5-way image classification set "DiabeticBahia_split_2" from GitHub (Nour-el-houda34/Diabetic-Retinopathy); label vocabulary: healthy, mild diabetic retinopathy, moderate diabetic retinopathy, proliferate DR, severe diabetic retinopathy.

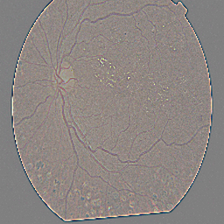
Label: proliferate DR

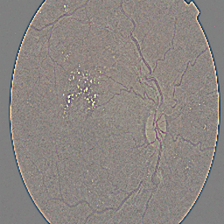
Label: moderate diabetic retinopathy

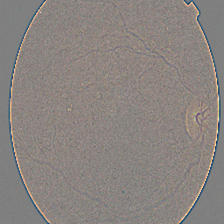
Label: mild diabetic retinopathy

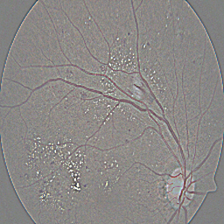
Label: severe diabetic retinopathy

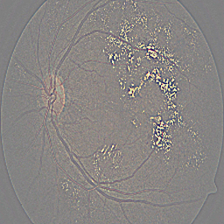
Label: proliferate DR

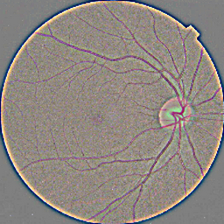
Label: healthy
